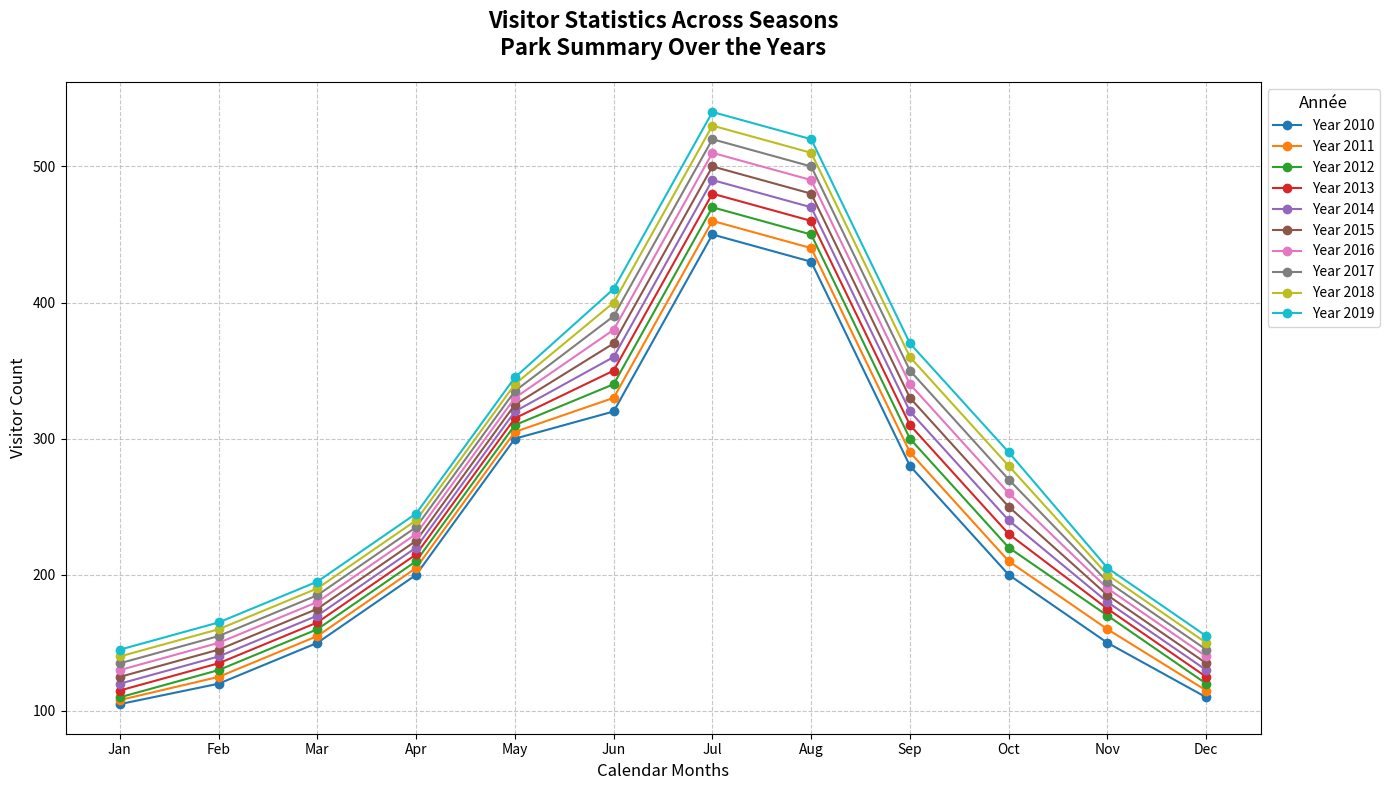

Recreate this plot in Python.
import matplotlib.pyplot as plt
import numpy as np

# Data for the line chart - 10 years of data (2010-2019) for 12 months
years = np.arange(2010, 2020)
months = ["Jan", "Feb", "Mar", "Apr", "May", "Jun", "Jul", "Aug", "Sep", "Oct", "Nov", "Dec"]
visitors = [
    [105, 120, 150, 200, 300, 320, 450, 430, 280, 200, 150, 110],  # 2010
    [108, 125, 155, 205, 305, 330, 460, 440, 290, 210, 160, 115],  # 2011
    [110, 130, 160, 210, 310, 340, 470, 450, 300, 220, 170, 120],  # 2012
    [115, 135, 165, 215, 315, 350, 480, 460, 310, 230, 175, 125],  # 2013
    [120, 140, 170, 220, 320, 360, 490, 470, 320, 240, 180, 130],  # 2014
    [125, 145, 175, 225, 325, 370, 500, 480, 330, 250, 185, 135],  # 2015
    [130, 150, 180, 230, 330, 380, 510, 490, 340, 260, 190, 140],  # 2016
    [135, 155, 185, 235, 335, 390, 520, 500, 350, 270, 195, 145],  # 2017
    [140, 160, 190, 240, 340, 400, 530, 510, 360, 280, 200, 150],  # 2018
    [145, 165, 195, 245, 345, 410, 540, 520, 370, 290, 205, 155],  # 2019
]

# Plotting the data
fig, ax = plt.subplots(figsize=(14, 8))

# Add multiple lines to represent each year
for i, year in enumerate(years):
    ax.plot(months, visitors[i], label=f"Year {str(year)}", marker='o')

# Titles and labels with random changes
ax.set_title("Visitor Statistics Across Seasons\nPark Summary Over the Years", fontsize=16, fontweight='bold', pad=20)
ax.set_xlabel('Calendar Months', fontsize=12)
ax.set_ylabel('Visitor Count', fontsize=12)

# Customize legend
ax.legend(title="Année", title_fontsize='12', fontsize=10, loc='upper left', bbox_to_anchor=(1, 1))

# Customize grid
ax.grid(True, linestyle='--', alpha=0.7)

# Adjust layout before displaying the plot
plt.tight_layout()

# Display the plot
plt.show()
